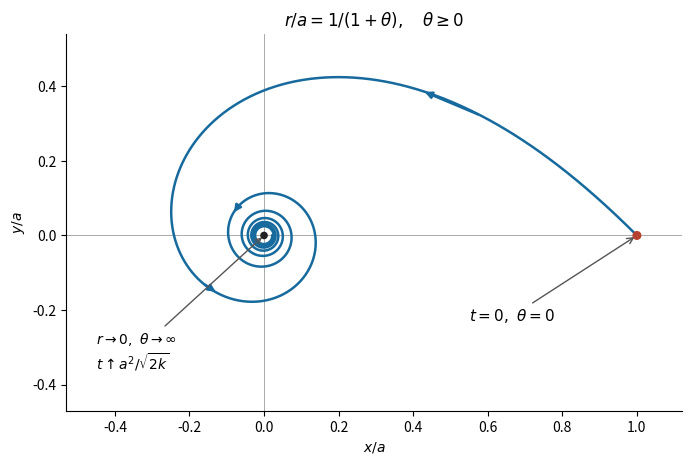

This figure's Python source:
"""Original figure; run from the mirrored _media directory. Python 3.14."""
from pathlib import Path
import matplotlib
matplotlib.use('Agg')
import matplotlib.pyplot as plt
import numpy as np


def main():
    theta = np.linspace(0, 14 * np.pi, 6000)
    radius = 1 / (1 + theta)
    x, y = radius * np.cos(theta), radius * np.sin(theta)
    fig, ax = plt.subplots(figsize=(6.8, 5.2), facecolor='white', layout='constrained')
    ax.set_facecolor('white')
    ax.plot(x, y, color='#176a9d', lw=1.8)
    for angle in (0.5, 3.8, 8.6):
        i = np.searchsorted(theta, angle)
        j = min(i + 32, len(theta) - 1)
        ax.annotate('', xy=(x[j], y[j]), xytext=(x[i], y[i]),
                    arrowprops={'arrowstyle': '-|>', 'color': '#176a9d', 'lw': 1.8})
    ax.scatter([1, 0], [0, 0], color=['#b5412e', '#222222'], s=[30, 20], zorder=4)
    ax.annotate(r'$t=0,\ \theta=0$', (1, 0), xytext=(0.55, -0.23),
                arrowprops={'arrowstyle': '->', 'color': '#555555'}, fontsize=11)
    ax.annotate(r'$r\to 0,\ \theta\to\infty$' + '\n' + r'$t\uparrow a^2/\sqrt{2k}$',
                (0, 0), xytext=(-0.45, -0.36),
                arrowprops={'arrowstyle': '->', 'color': '#555555'}, fontsize=10)
    ax.axhline(0, color='#aaaaaa', lw=0.7, zorder=0)
    ax.axvline(0, color='#aaaaaa', lw=0.7, zorder=0)
    ax.set(xlim=(-0.53, 1.12), ylim=(-0.47, 0.54), aspect='equal',
           xlabel=r'$x/a$', ylabel=r'$y/a$', title=r'$r/a=1/(1+\theta),\quad\theta\geq0$')
    ax.spines[['top', 'right']].set_visible(False)
    fig.savefig(Path('mathematics-iv-q2-orbit.png'), dpi=150, facecolor='white', transparent=False)
    plt.close(fig)


if __name__ == '__main__':
    main()
